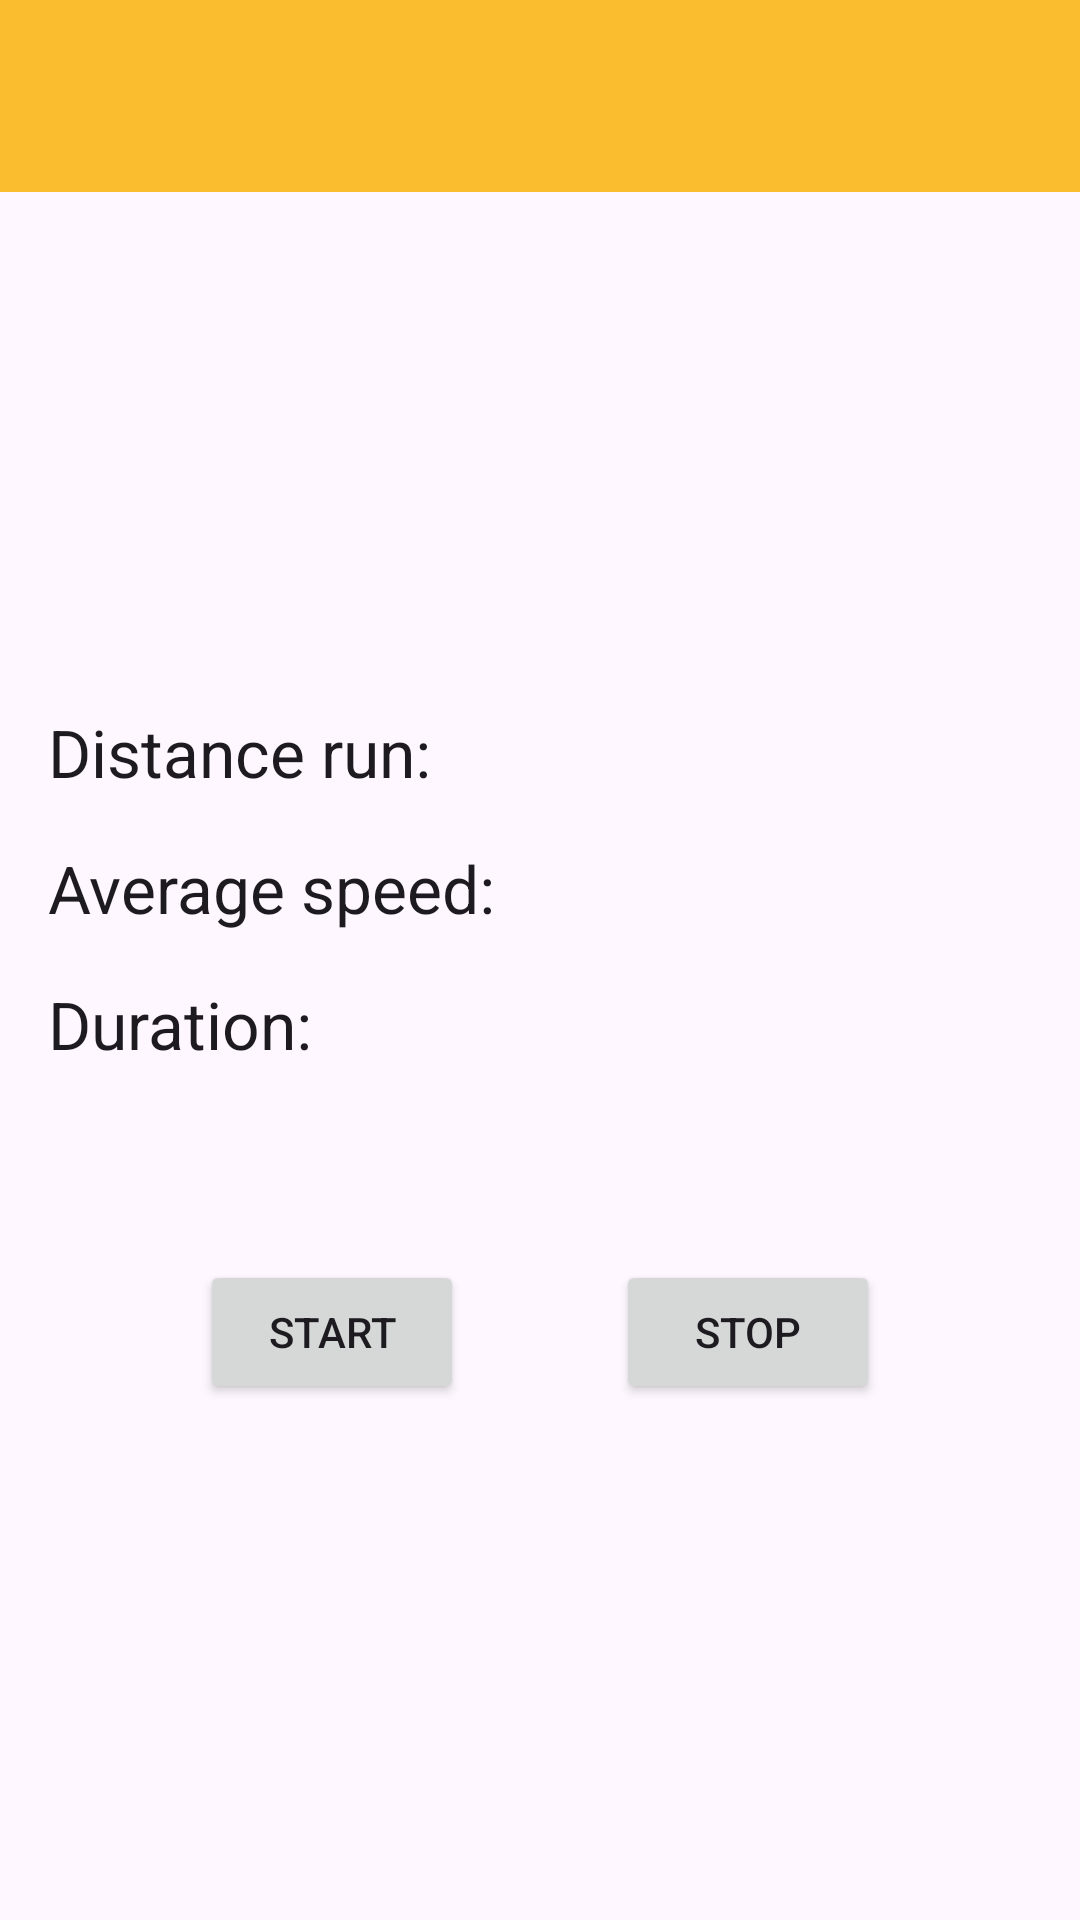

This screen was rendered from an Android layout file. Write that file and the resources it references.
<!-- AndroidManifest.xml: application theme Theme.TrackMyShoes -->
<!-- res/layout/activity_track.xml -->
<?xml version="1.0" encoding="utf-8"?>
<androidx.constraintlayout.widget.ConstraintLayout xmlns:android="http://schemas.android.com/apk/res/android"
    xmlns:app="http://schemas.android.com/apk/res-auto"
    xmlns:tools="http://schemas.android.com/tools"
    android:layout_width="match_parent"
    android:layout_height="match_parent"
    tools:context=".TrackActivity"
    tools:layout_editor_absoluteX="16dp"
    tools:layout_editor_absoluteY="-237dp">

    <include
        android:id="@+id/include"
        layout="@layout/fragment_toolbar"
        android:layout_width="0dp"
        android:layout_height="wrap_content"
        app:layout_constraintEnd_toEndOf="parent"
        app:layout_constraintStart_toStartOf="parent"
        app:layout_constraintTop_toTopOf="parent" />

    <androidx.constraintlayout.widget.ConstraintLayout
        android:layout_width="0dp"
        android:layout_height="wrap_content"
        android:layout_marginStart="@dimen/fab_margin"
        android:layout_marginTop="@dimen/fab_margin"
        android:layout_marginEnd="@dimen/fab_margin"
        android:layout_marginBottom="@dimen/fab_margin"
        app:layout_constraintBottom_toBottomOf="parent"
        app:layout_constraintEnd_toEndOf="parent"
        app:layout_constraintStart_toStartOf="parent"
        app:layout_constraintTop_toBottomOf="@+id/include">

        <TextView
            android:id="@+id/textViewDistanceRun"
            android:layout_width="wrap_content"
            android:layout_height="wrap_content"
            android:textAppearance="@style/TextAppearance.AppCompat.Large"
            app:layout_constraintBottom_toBottomOf="@+id/textView19"
            app:layout_constraintEnd_toEndOf="parent"
            app:layout_constraintHorizontal_bias="1.0"
            app:layout_constraintStart_toEndOf="@+id/textView19"
            app:layout_constraintTop_toTopOf="@+id/textView19"
            tools:text="25 km" />

        <Button
            android:id="@+id/buttonStop"
            android:layout_width="wrap_content"
            android:layout_height="wrap_content"
            android:text="@string/text_stop"
            app:layout_constraintBottom_toBottomOf="@+id/buttonStart"
            app:layout_constraintEnd_toEndOf="parent"
            app:layout_constraintHorizontal_bias="0.5"
            app:layout_constraintStart_toEndOf="@+id/buttonStart"
            app:layout_constraintTop_toTopOf="@+id/buttonStart" />

        <Button
            android:id="@+id/buttonStart"
            android:layout_width="wrap_content"
            android:layout_height="wrap_content"
            android:layout_marginTop="@dimen/size_big_image"
            android:text="@string/text_start"
            app:layout_constraintEnd_toStartOf="@+id/buttonStop"
            app:layout_constraintHorizontal_bias="0.5"
            app:layout_constraintStart_toStartOf="parent"
            app:layout_constraintTop_toBottomOf="@+id/textView21" />

        <TextView
            android:id="@+id/textView19"
            android:layout_width="wrap_content"
            android:layout_height="wrap_content"
            android:text="@string/text_distance_run"
            android:textAppearance="@style/TextAppearance.AppCompat.Large"
            app:layout_constraintStart_toStartOf="parent"
            app:layout_constraintTop_toTopOf="parent" />

        <TextView
            android:id="@+id/textView21"
            android:layout_width="wrap_content"
            android:layout_height="wrap_content"
            android:layout_marginTop="@dimen/fab_margin"
            android:text="@string/text_duration"
            android:textAppearance="@style/TextAppearance.AppCompat.Large"
            app:layout_constraintStart_toStartOf="parent"
            app:layout_constraintTop_toBottomOf="@+id/textView22" />

        <TextView
            android:id="@+id/textView22"
            android:layout_width="wrap_content"
            android:layout_height="wrap_content"
            android:layout_marginTop="@dimen/fab_margin"
            android:text="@string/text_avg_speed"
            android:textAppearance="@style/TextAppearance.AppCompat.Large"
            app:layout_constraintStart_toStartOf="parent"
            app:layout_constraintTop_toBottomOf="@+id/textView19" />

        <TextView
            android:id="@+id/textViewAvgSpeed"
            android:layout_width="wrap_content"
            android:layout_height="wrap_content"
            android:textAppearance="@style/TextAppearance.AppCompat.Large"
            app:layout_constraintBottom_toBottomOf="@+id/textView22"
            app:layout_constraintEnd_toEndOf="parent"
            app:layout_constraintHorizontal_bias="1.0"
            app:layout_constraintStart_toEndOf="@+id/textView22"
            app:layout_constraintTop_toTopOf="@+id/textView22"
            tools:text="0.00 km/h" />

        <TextView
            android:id="@+id/textViewDuration"
            android:layout_width="wrap_content"
            android:layout_height="wrap_content"
            android:textAppearance="@style/TextAppearance.AppCompat.Large"
            app:layout_constraintBottom_toBottomOf="@+id/textView21"
            app:layout_constraintEnd_toEndOf="parent"
            app:layout_constraintHorizontal_bias="1.0"
            app:layout_constraintStart_toEndOf="@+id/textView21"
            app:layout_constraintTop_toTopOf="@+id/textView21"
            tools:text="00:00:00" />

    </androidx.constraintlayout.widget.ConstraintLayout>

</androidx.constraintlayout.widget.ConstraintLayout>
<!-- res/layout/fragment_toolbar.xml (included above) -->
<?xml version="1.0" encoding="utf-8"?>
<FrameLayout xmlns:android="http://schemas.android.com/apk/res/android"
    android:layout_width="match_parent"
    android:layout_height="match_parent"
    >
<androidx.appcompat.widget.Toolbar
    android:id="@+id/toolbar"
    android:layout_width="match_parent"
    android:layout_height="?attr/actionBarSize"
    android:background="?attr/colorPrimary"
    android:elevation="4dp"
    android:theme="@style/ThemeOverlay.AppCompat.ActionBar"/>

</FrameLayout>
<!-- resources referenced by this layout -->
<resources>
  <dimen name="fab_margin">16dp</dimen>
  <dimen name="size_big_image">64dp</dimen>
  <string name="text_avg_speed">Average speed:</string>
  <string name="text_distance_run">Distance run:</string>
  <string name="text_duration">Duration:</string>
  <string name="text_start">Start</string>
  <string name="text_stop">Stop</string>
  <style name="Theme.TrackMyShoes" parent="Base.Theme.TrackMyShoes" />
  <style name="Base.Theme.TrackMyShoes" parent="Theme.Material3.Light.NoActionBar">
          
          <item name="colorPrimary">@color/primary</item>
      </style>
  <color name="primary">#fabd2f</color>
</resources>
